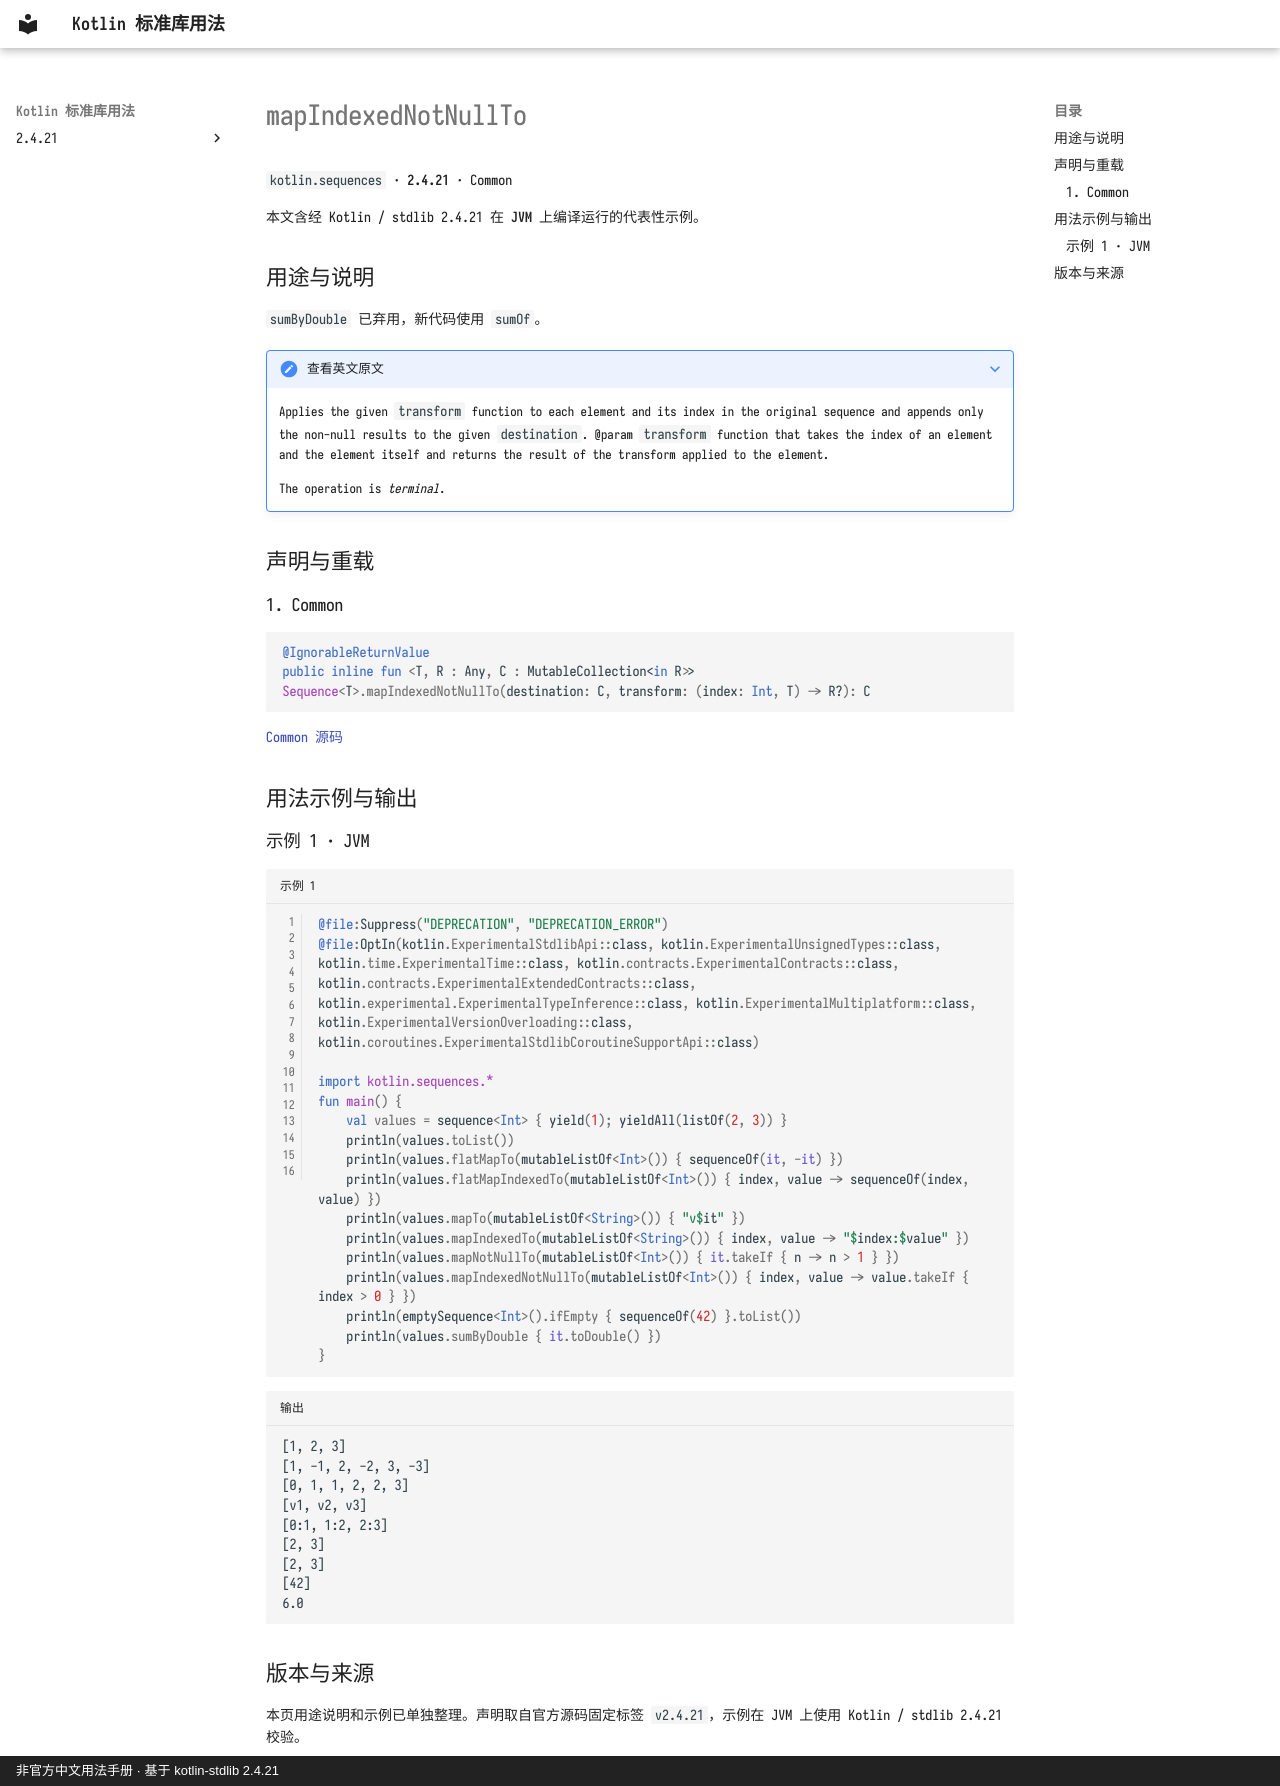

repository: oooooooko/kotlin-stdlib-docs · page: zh/api/kotlin.sequences/mapindexednotnullto--3cfdfa94/index.html · generator: mkdocs · copyright: 非官方中文用法手册 · 基于 kotlin-stdlib 2.4.21

# mapIndexedNotNullTo

`kotlin.sequences` · **2.4.21** · Common

本文含经 Kotlin / stdlib 2.4.21 在 **JVM** 上编译运行的代表性示例。

## 用途与说明

`sumByDouble` 已弃用，新代码使用 `sumOf`。

??? note "查看英文原文"

    Applies the given `transform` function to each element and its index in the original sequence
    and appends only the non-null results to the given `destination`.
    @param `transform` function that takes the index of an element and the element itself
    and returns the result of the transform applied to the element.
    
    The operation is _terminal_.

## 声明与重载

### 1. Common

```kotlin
@IgnorableReturnValue
public inline fun <T, R : Any, C : MutableCollection<in R>> Sequence<T>.mapIndexedNotNullTo(destination: C, transform: (index: Int, T) -> R?): C
```

[Common 源码](https://github.com/JetBrains/kotlin/blob/v2.4.21/libraries/stdlib/common/src/generated/_Sequences.kt#L1291)

## 用法示例与输出

### 示例 1 · JVM

```kotlin title="示例 1" linenums="1"
@file:Suppress("DEPRECATION", "DEPRECATION_ERROR")
@file:OptIn(kotlin.ExperimentalStdlibApi::class, kotlin.ExperimentalUnsignedTypes::class, kotlin.time.ExperimentalTime::class, kotlin.contracts.ExperimentalContracts::class, kotlin.contracts.ExperimentalExtendedContracts::class, kotlin.experimental.ExperimentalTypeInference::class, kotlin.ExperimentalMultiplatform::class, kotlin.ExperimentalVersionOverloading::class, kotlin.coroutines.ExperimentalStdlibCoroutineSupportApi::class)

import kotlin.sequences.*
fun main() {
    val values = sequence<Int> { yield(1); yieldAll(listOf(2, 3)) }
    println(values.toList())
    println(values.flatMapTo(mutableListOf<Int>()) { sequenceOf(it, -it) })
    println(values.flatMapIndexedTo(mutableListOf<Int>()) { index, value -> sequenceOf(index, value) })
    println(values.mapTo(mutableListOf<String>()) { "v$it" })
    println(values.mapIndexedTo(mutableListOf<String>()) { index, value -> "$index:$value" })
    println(values.mapNotNullTo(mutableListOf<Int>()) { it.takeIf { n -> n > 1 } })
    println(values.mapIndexedNotNullTo(mutableListOf<Int>()) { index, value -> value.takeIf { index > 0 } })
    println(emptySequence<Int>().ifEmpty { sequenceOf(42) }.toList())
    println(values.sumByDouble { it.toDouble() })
}
```

```text title="输出"
[1, 2, 3]
[1, -1, 2, -2, 3, -3]
[0, 1, 1, 2, 2, 3]
[v1, v2, v3]
[0:1, 1:2, 2:3]
[2, 3]
[2, 3]
[42]
6.0
```

## 版本与来源

本页用途说明和示例已单独整理。声明取自官方源码固定标签 `v2.4.21`，示例在 JVM 上使用 Kotlin / stdlib 2.4.21 校验。
